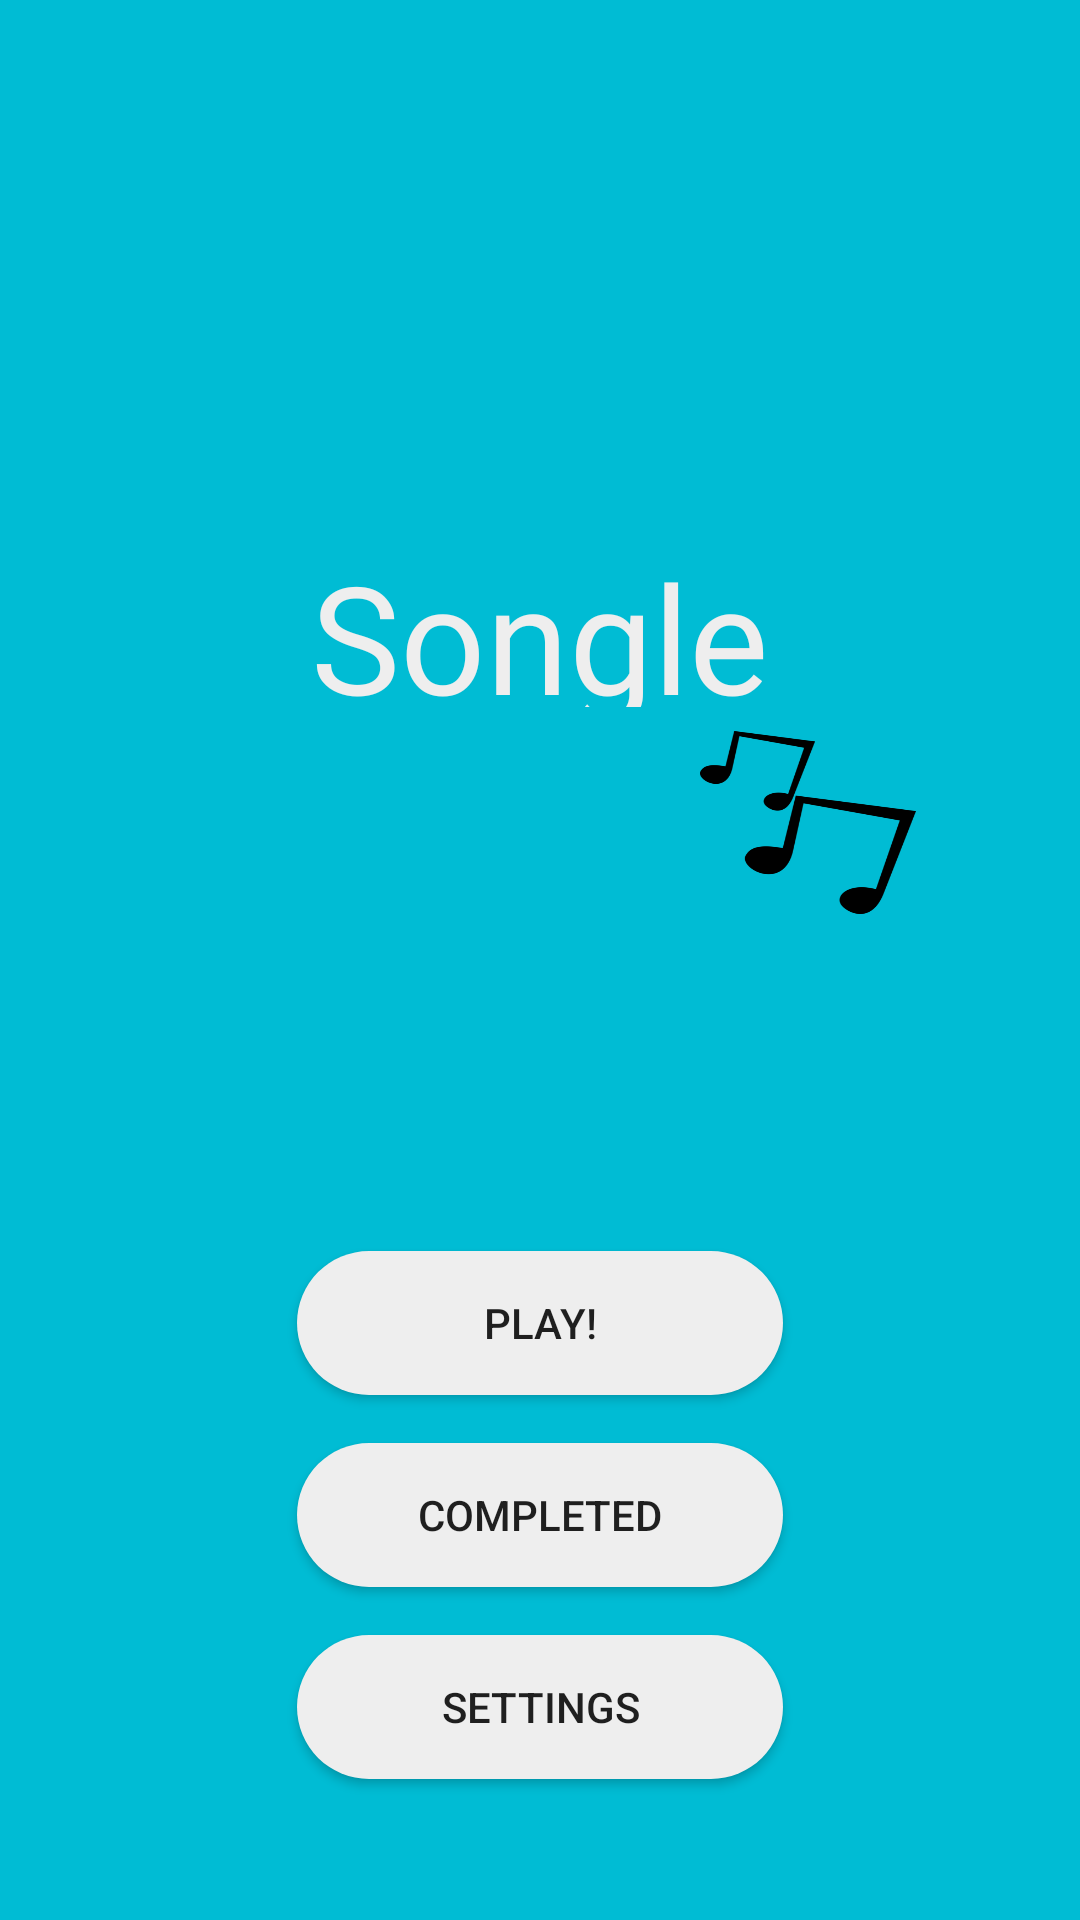

Produce the Android XML layout that renders to this screen, including the resource entries it uses.
<!-- AndroidManifest.xml: activity theme AppTheme.NoBar -->
<!-- res/layout/activity_start.xml -->
<?xml version="1.0" encoding="utf-8"?>
<android.support.constraint.ConstraintLayout xmlns:android="http://schemas.android.com/apk/res/android"
    xmlns:app="http://schemas.android.com/apk/res-auto"
    xmlns:tools="http://schemas.android.com/tools"
    android:background="@color/colorPrimary"
    android:id="@+id/start_layout"
    android:layout_width="match_parent"
    android:layout_height="match_parent"
    tools:context="com.example.simonmcdonnell.songle.StartActivity">

    <TextView
        android:id="@+id/start_title"
        android:layout_width="258dp"
        android:layout_height="57dp"
        android:layout_marginBottom="8dp"
        android:layout_marginEnd="8dp"
        android:layout_marginStart="8dp"
        android:layout_marginTop="8dp"
        android:fontFamily="@font/luckiest_guy"
        android:gravity="center"
        android:text="@string/app_name"
        android:textAlignment="center"
        android:textAppearance="@style/TextAppearance.AppCompat.Large"
        android:textColor="@color/titleColor"
        android:textSize="50sp"
        app:layout_constraintBottom_toBottomOf="parent"
        app:layout_constraintEnd_toEndOf="parent"
        app:layout_constraintStart_toStartOf="parent"
        app:layout_constraintTop_toTopOf="parent"
        app:layout_constraintVertical_bias="0.301" />

    <ImageView
        android:id="@+id/start_notes1"
        android:layout_width="69dp"
        android:layout_height="69dp"
        android:layout_marginBottom="8dp"
        android:layout_marginEnd="8dp"
        android:layout_marginStart="8dp"
        android:background="@mipmap/headphones"
        app:layout_constraintBottom_toTopOf="@+id/start_title"
        app:layout_constraintEnd_toEndOf="parent"
        app:layout_constraintHorizontal_bias="0.171"
        app:layout_constraintStart_toStartOf="parent" />

    <ImageView
        android:id="@+id/start_notes2"
        android:layout_width="72dp"
        android:layout_height="61dp"
        android:layout_marginEnd="8dp"
        android:layout_marginStart="8dp"
        android:layout_marginTop="8dp"
        android:background="@mipmap/double_notes"
        app:layout_constraintEnd_toEndOf="parent"
        app:layout_constraintHorizontal_bias="0.828"
        app:layout_constraintStart_toStartOf="parent"
        app:layout_constraintTop_toBottomOf="@+id/start_title"/>

    <LinearLayout
        android:id="@+id/button_layout"
        android:layout_width="353dp"
        android:layout_height="223dp"
        android:layout_marginBottom="8dp"
        android:layout_marginEnd="8dp"
        android:layout_marginStart="8dp"
        android:orientation="vertical"
        app:layout_constraintBottom_toBottomOf="parent"
        app:layout_constraintEnd_toEndOf="parent"
        app:layout_constraintStart_toStartOf="parent">

        <Button
            android:id="@+id/play_button"
            android:layout_width="162dp"
            android:layout_height="48dp"
            android:layout_gravity="center"
            android:layout_margin="8dp"
            android:background="@drawable/oval_shape"
            android:elevation="2dp"
            android:text="@string/main_activity_play_button" />

        <Button
            android:id="@+id/completed_button"
            android:layout_width="162dp"
            android:layout_height="48dp"
            android:layout_gravity="center"
            android:layout_margin="8dp"
            android:background="@drawable/oval_shape"
            android:elevation="2dp"
            android:text="@string/completed_button" />

        <Button
            android:id="@+id/settings_button"
            android:layout_width="162dp"
            android:layout_height="48dp"
            android:layout_gravity="center"
            android:layout_margin="8dp"
            android:background="@drawable/oval_shape"
            android:elevation="2dp"
            android:text="@string/main_activity_settings_button" />

    </LinearLayout>

</android.support.constraint.ConstraintLayout>
<!-- resources referenced by this layout -->
<resources>
  <color name="colorPrimary">#00BCD4</color>
  <color name="titleColor">#eeeeee</color>
  <!-- drawable oval_shape (drawable) -->
  <?xml version="1.0" encoding="utf-8"?>
  <shape xmlns:android="http://schemas.android.com/apk/res/android"
      android:shape="rectangle" >
  
      <corners
          android:bottomLeftRadius="30dp"
          android:bottomRightRadius="30dp"
          android:radius="60dp"
          android:topLeftRadius="30dp"
          android:topRightRadius="30dp" />
  
      <solid android:color="@color/titleColor" />
  
      <padding
          android:bottom="0dp"
          android:left="0dp"
          android:right="0dp"
          android:top="0dp" />
  
      <size
          android:height="60dp"
          android:width="270dp" />
  
  </shape>
  <!-- mipmap double_notes: png bitmap (mipmap-xxxhdpi, 21267 bytes) -->
  <string name="app_name">Songle</string>
  <string name="completed_button">Completed</string>
  <string name="main_activity_play_button">Play!</string>
  <string name="main_activity_settings_button">Settings</string>
  <style name="AppTheme.NoBar">
          <item name="windowNoTitle">true</item>
          <item name="windowActionBar">false</item>
          <item name="android:windowFullscreen">true</item>
          <item name="android:windowContentOverlay">@null</item>
      </style>
</resources>
